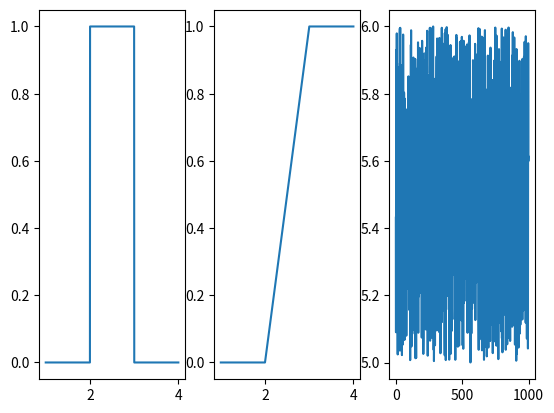

Reproduce this figure in Python.
# Pareto
import numpy
import matplotlib.pyplot as plt
from scipy.stats import uniform
import matplotlib.pyplot as plt
x=numpy.linspace(1.0,4.0,num=5000)
# Funcion de densidad
plt.subplot(131); plt.plot(x, uniform.pdf(x, 2,1))
# Funcion de distribucion
plt.subplot(132); plt.plot(x, uniform.cdf(x,2,1))
# Generador aleatorio
plt.subplot(133); plt.plot(uniform.rvs(5,size=1000))
plt.show()